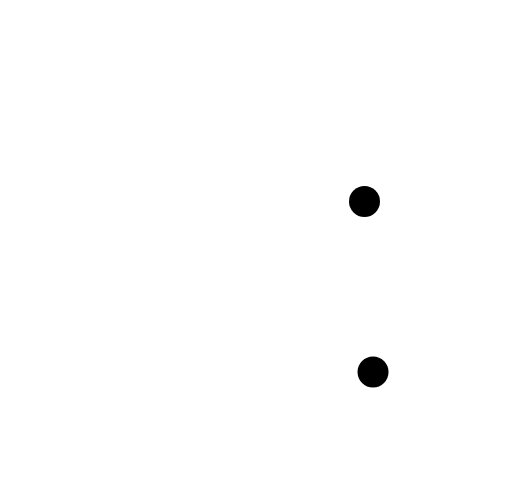
t = 0.00 s
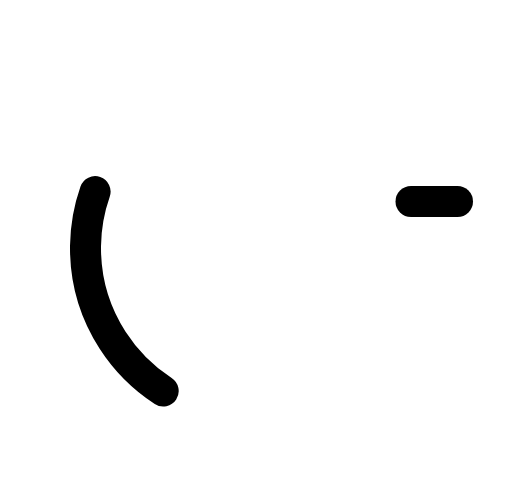
t = 0.25 s
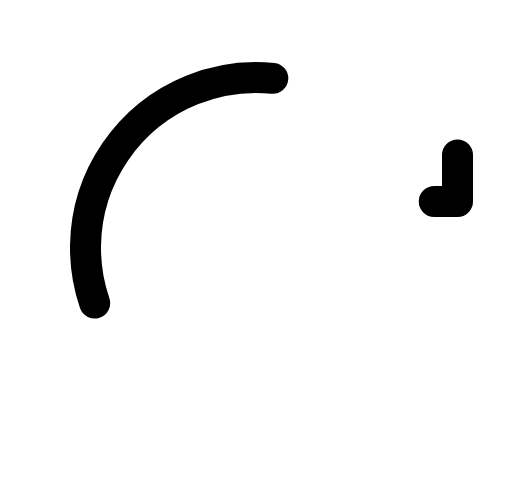
t = 0.38 s
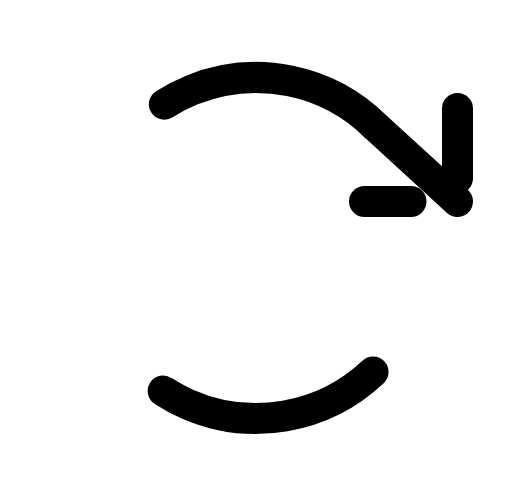
t = 0.63 s
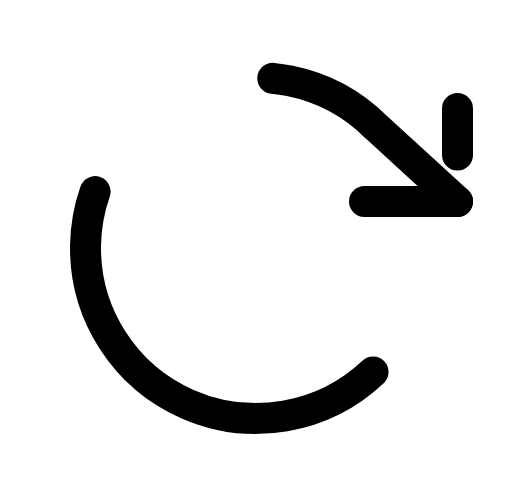
t = 0.75 s
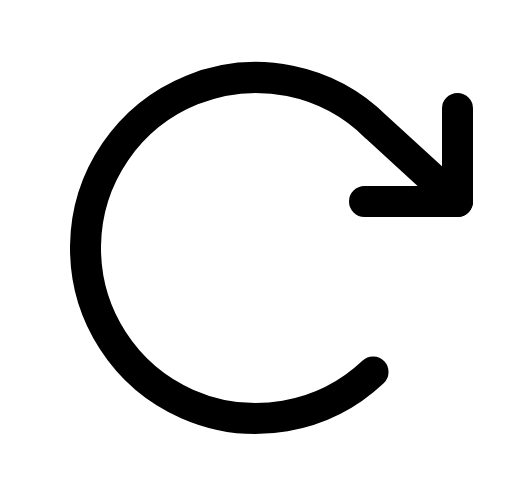
t = 1.00 s

The animated SVG that drew these frames (rendered in a browser with its animation timeline set to each time). Animation: 2 CSS @keyframes rules; one cycle of 1.00 s.

<svg width="33" height="32" viewBox="0 0 33 32" fill="none" xmlns="http://www.w3.org/2000/svg">
<g id="ArrowClockwise" clip-path="url(#clip0_1452_3637)">
<path id="Vector" d="M23.5 13H29.5V7" stroke="black" stroke-width="2" stroke-linecap="round" stroke-linejoin="round" class="id_anim_stroke-property0" data-duration="1" data-offset="0" style="stroke-dashoffset: 0px; stroke-dasharray: 0px, 12px; animation: 1s linear 0s 1 normal forwards running id_anim_stroke-property0;"></path>
<path id="Vector_2" d="M24.0498 24.0005C22.4774 25.4843 20.5025 26.4718 18.372 26.8396C16.2415 27.2075 14.0499 26.9393 12.0709 26.0687C10.092 25.1981 8.41344 23.7636 7.24507 21.9445C6.0767 20.1254 5.4703 18.0023 5.50164 15.8406C5.53298 13.6788 6.20067 11.5742 7.42129 9.78968C8.6419 8.0052 10.3613 6.61999 12.3647 5.80711C14.368 4.99424 16.5665 4.78975 18.6855 5.21919C20.8044 5.64864 22.7498 6.69298 24.2786 8.22173L29.4998 13.0005" stroke="black" stroke-width="2" stroke-linecap="round" stroke-linejoin="round" class="id_anim_stroke-property1" data-duration="1" data-offset="0" style="stroke-dashoffset: 0px; stroke-dasharray: 0px, 58.5951px; animation: 1s linear 0s 1 normal forwards running id_anim_stroke-property1;"></path>
</g>
<defs>
<clipPath id="clip0_1452_3637">
<rect width="32" height="32" fill="white" transform="translate(0.5)"></rect>
</clipPath>
</defs>
<style>
        @keyframes id_anim_stroke-property0{
        
            0%{
                stroke-dashoffset: 0px; 
        stroke-dasharray: 0px, 12px;
            }
        
            50%{
                stroke-dashoffset: -6px; 
        stroke-dasharray: 6px, 6px;
            }
        
            100%{
                stroke-dashoffset: -12px; 
        stroke-dasharray: 12px, 0px;
            }
        
        }
         
        @keyframes id_anim_stroke-property1{
        
            0%{
                stroke-dashoffset: 0px; 
        stroke-dasharray: 0px, 58.59510040283203px;
            }
        
            50%{
                stroke-dashoffset: -29.297550201416016px; 
        stroke-dasharray: 29.297550201416016px, 29.297550201416016px;
            }
        
            100%{
                stroke-dashoffset: -58.59510040283203px; 
        stroke-dasharray: 58.59510040283203px, 0px;
            }
        
        }
        </style></svg>
